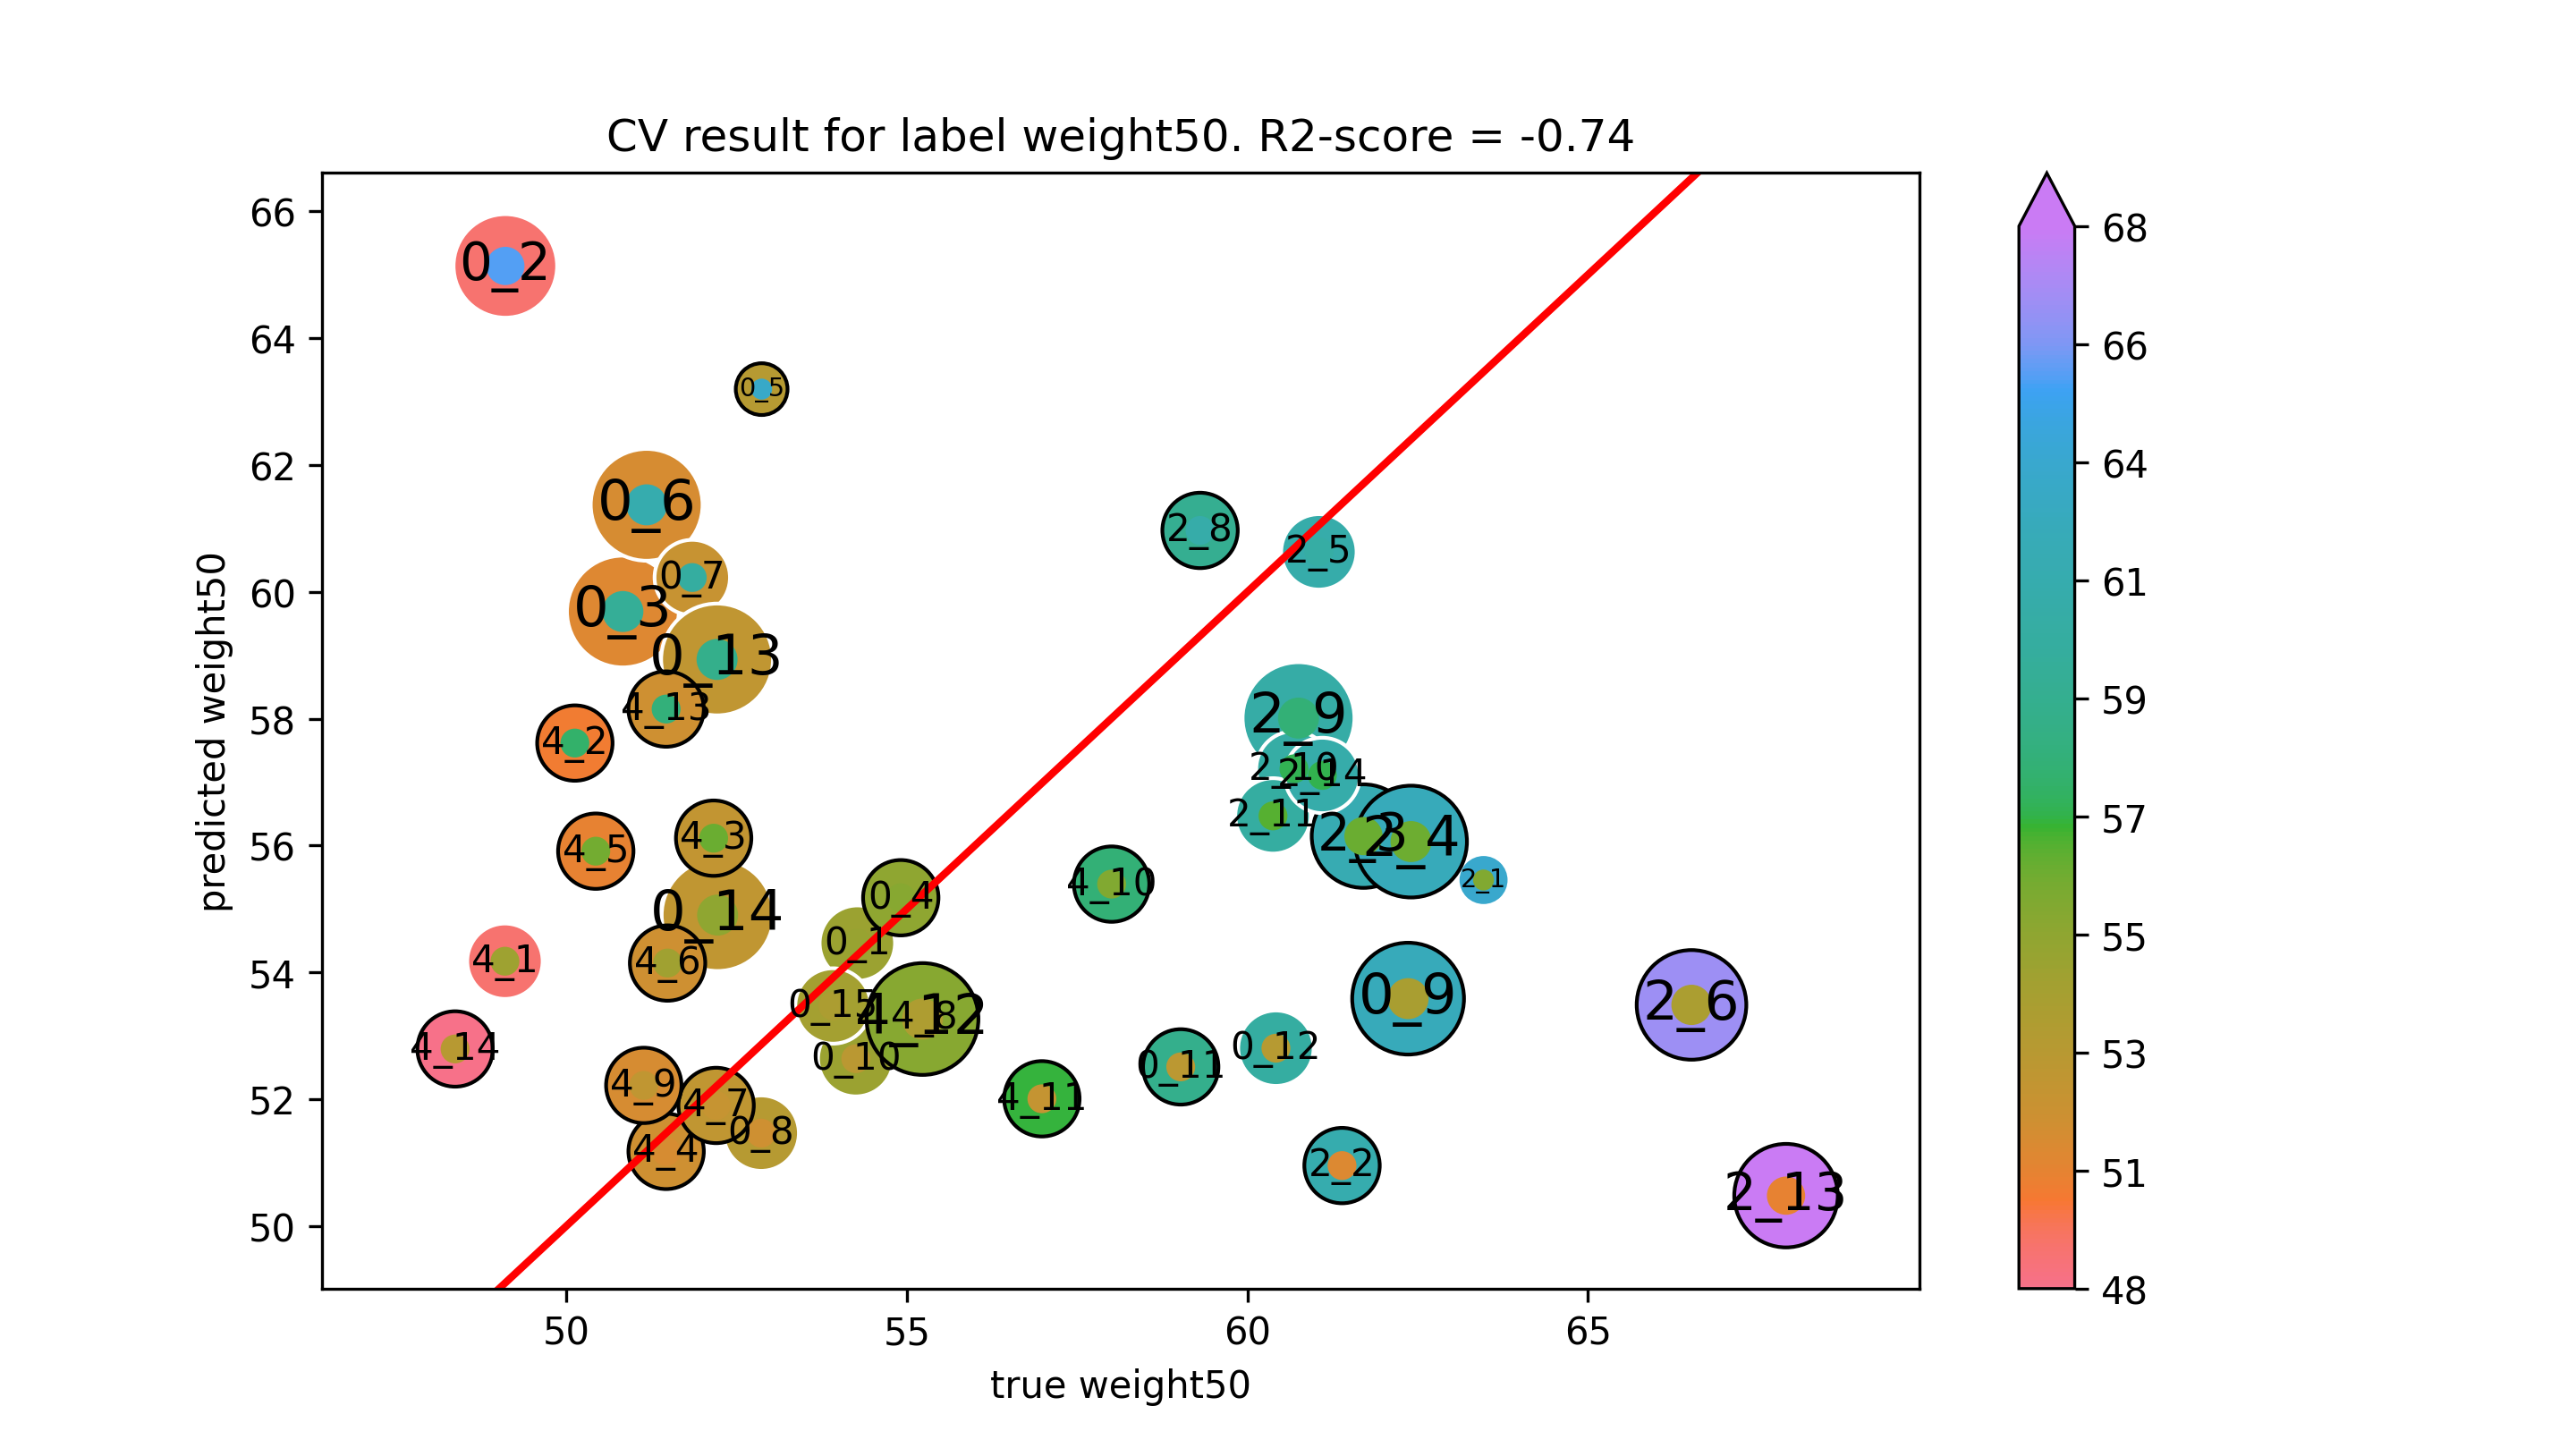

Values plotted in this chart, from the file beside it:
true weight50, predicted weight50
54.27, 54.46
49.1, 65.14
50.83, 59.69
54.91, 55.18
52.87, 63.2
51.18, 61.37
51.85, 60.23
52.86, 51.46
62.36, 53.59
54.25, 52.64
59.02, 52.51
60.42, 52.8
52.21, 58.93
52.22, 54.9
53.92, 53.47
63.47, 55.46
61.39, 50.95
61.71, 56.15
62.4, 56.06
61.05, 60.63
66.52, 53.49
59.31, 60.97
60.75, 58.01
60.68, 57.21
60.38, 56.47
67.91, 50.48
61.1, 57.11
49.1, 54.18
50.12, 57.62
52.16, 56.12
51.46, 51.18
50.43, 55.91
51.49, 54.15
52.2, 51.9
55.26, 53.28
51.14, 52.22
58.01, 55.39
56.98, 52.01
55.23, 53.26
51.46, 58.15
48.37, 52.79
